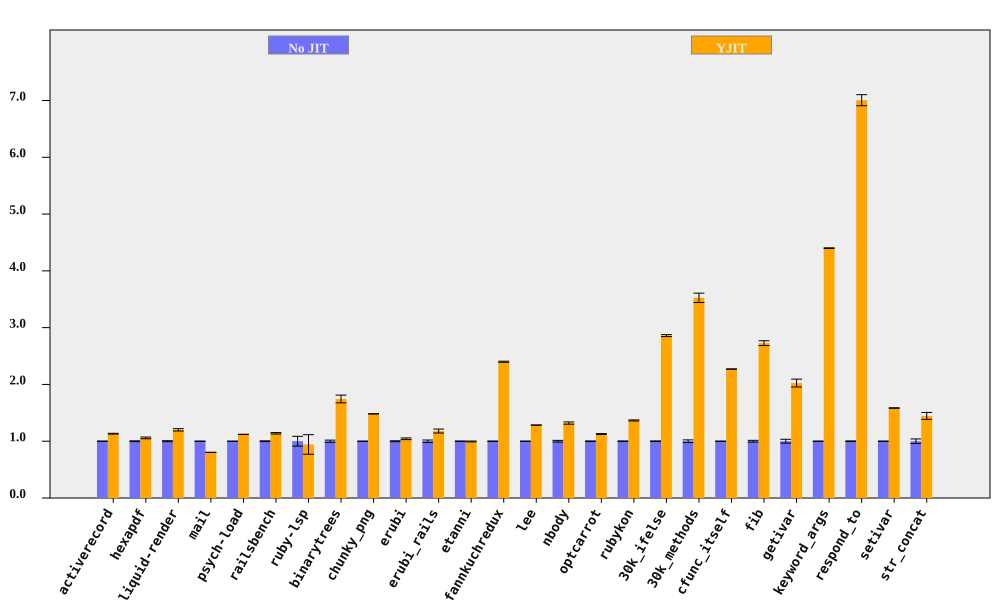

The data file committed next to this chart (first rows):
bench, No JIT (ms), No JIT RSD, YJIT (ms), YJIT RSD, YJIT spd, YJIT spd RSD, % in YJIT
activerecord, 371.2, 0.3831, 327.8, 0.4294, 1.133, 0.5755, 90.49
hexapdf, 8160, 0.7126, 7710, 1.237, 1.058, 1.427, 87.69
liquid-render, 544.7, 0.9356, 453.5, 1.434, 1.201, 1.712, 87.32
mail, 470.1, 0.1154, 585, 0.08733, 0.8037, 0.1447, 98.54
psych-load, 7526, 0.1312, 6715, 0.04284, 1.121, 0.138, 99.99
railsbench, 7445, 0.7302, 6532, 0.8698, 1.14, 1.136, 90.14
ruby-lsp, 240.8, 8.619, 255.5, 16.11, 0.9426, 18.27, 64.89
binarytrees, 999.9, 1.937, 573.4, 3.397, 1.744, 3.91, 100
chunky_png, 2435, 0.1438, 1643, 0.06239, 1.482, 0.1567, 100
erubi, 822.4, 0.8126, 788.3, 1.145, 1.043, 1.404, 100
erubi_rails, 61.96, 2.118, 52.55, 2.05, 1.179, 2.947, 87.1
etanni, 1206, 0.4073, 1212, 0.6267, 0.9955, 0.7474, 7.028
fannkuchredux, 14058, 0.3041, 5859, 0.2481, 2.399, 0.3925, 100
lee, 3348, 0.1757, 2607, 0.07873, 1.284, 0.1926, 99.97
nbody, 298.6, 1.482, 226.2, 0.2148, 1.32, 1.497, 100
optcarrot, 17544, 0.5259, 15568, 0.3871, 1.127, 0.653, 96.71
rubykon, 33575, 0.5434, 24578, 0.362, 1.366, 0.653, 99.89
30k_ifelse, 6757, 0.6082, 2363, 0.02312, 2.86, 0.6087, 100
30k_methods, 18358, 2.34, 5208, 0.04386, 3.525, 2.34, 100
cfunc_itself, 271.4, 0.02534, 119.5, 0.1857, 2.27, 0.1874, 100
fib, 619.9, 1.541, 227.4, 0.003521, 2.727, 1.541, 100
getivar, 239.6, 3.416, 118.3, 0.005629, 2.024, 3.416, 100
keyword_args, 711.8, 0.1237, 161.8, 0.04123, 4.4, 0.1304, 100
respond_to, 801, 0.5697, 114.3, 1.265, 7.005, 1.388, 100
setivar, 178.7, 0.2807, 112.8, 0.01016, 1.584, 0.2809, 100
str_concat, 172, 4.048, 119, 1.145, 1.446, 4.207, 99.78
